Run: headless pygame with SDL's dummy video driver; simulated clock (each Clock.tick advances the game by its frame time, no real sleeping); random seed 0; keys injected as events and as key.get_pressed() state; no mouse input.
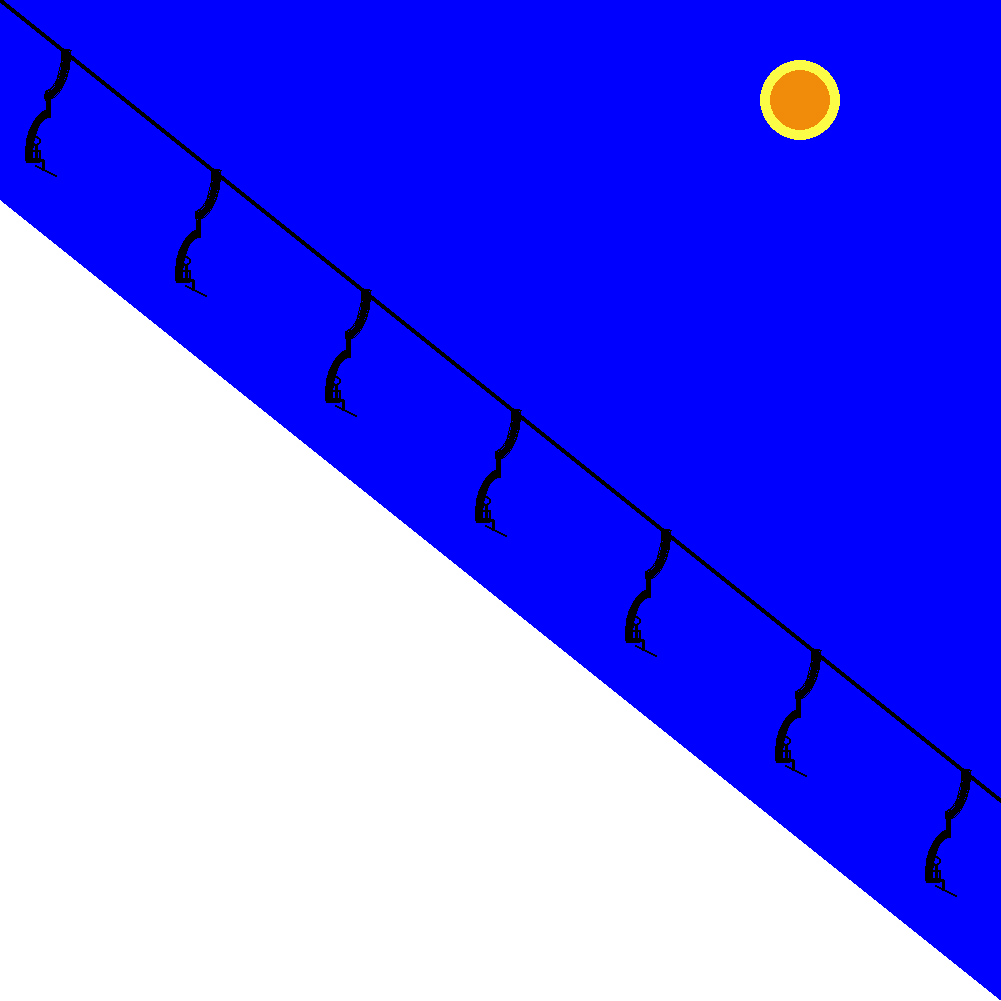
Frame 1 of 4 · flips 1–60 · no input
Frame 2 of 4 · flips 61–180 · tapped SPACE, RETURN · held RIGHT (→), D · screen unchanged from frame 1, image omitted
Frame 3 of 4 · flips 181–300 · held DOWN (↓), S · screen unchanged from frame 2, image omitted
Frame 4 of 4 · flips 301–420 · held LEFT (←), A, UP (↑), W · screen unchanged from frame 3, image omitted

The pygame program that drew these frames:

import pygame
from math import pi

ORANGE = (240, 140, 10)
YELLOW = (252, 252, 71)
BLACK = (0, 0, 0)
BLUE = (0, 0, 255)
WHITE = (255, 255, 255)
 
pygame.init()

size = (1001, 1001)
screen = pygame.display.set_mode(size)
 
pygame.display.set_caption("Ski Lift")
 
done = False
 
clock = pygame.time.Clock()
 
# -------- Main Program Loop -----------
while not done:
    # --- Main event loop
    for event in pygame.event.get():
        if event.type == pygame.QUIT:
            done = True

    #Tegner baggrunden
    screen.fill(BLUE)
    
    # Tegner en hvid skibakke
    pygame.draw.polygon(screen, WHITE, [[0, 200], [0, 1000], [1000, 1000]], 0)
    # Tegner skiliften
    pygame.draw.line(screen, BLACK,[0, 0], [1000,800], 5)
    for x_y in range(1, 951, 150):
        pygame.draw.arc(screen, BLACK, [20 + x_y,0 + (x_y*4/5), 50, 100], 3*pi/2, 2*pi, 8)
        pygame.draw.arc(screen, BLACK, [24 + x_y,110 + (x_y*4/5), 50, 100], pi/2, pi, 8)
        pygame.draw.line(screen, BLACK,[47.5 + x_y,100 +(x_y*4/5)], [47.5 + x_y,110 +(x_y*4/5)], 5)
        pygame.draw.line(screen, BLACK,[25 + x_y,160 +(x_y*4/5)], [38 + x_y,160 +(x_y*4/5)], 5)
        pygame.draw.line(screen, BLACK,[38 + x_y,160 +(x_y*4/5)], [38 + x_y,150 +(x_y*4/5)], 2)
        pygame.draw.line(screen, BLACK,[25 + x_y,150 +(x_y*4/5)], [38 + x_y,150 +(x_y*4/5)], 2)

        # Manden med skiene
        pygame.draw.line(screen, BLACK,[35 + x_y,146 +(x_y*4/5)], [35 + x_y,160 +(x_y*4/5)], 3)
        pygame.draw.line(screen, BLACK,[35 + x_y,160 +(x_y*4/5)], [42 + x_y,160 +(x_y*4/5)], 3)
        pygame.draw.line(screen, BLACK,[42 + x_y,160 +(x_y*4/5)], [42 + x_y,170 +(x_y*4/5)], 3)
        pygame.draw.line(screen, BLACK,[34 + x_y,165 +(x_y*4/5)], [55 + x_y,175 +(x_y*4/5)], 2)
        pygame.draw.circle(screen, BLACK,[36 + x_y, 141 +int(x_y*4/5)], 0, 0)
        pygame.draw.circle(screen, BLACK,[35 + x_y, 141 +int(x_y*4/5)], 5, 2)
        
    # Tegner en flot sol
    pygame.draw.circle(screen, YELLOW,[800, 100], 40, 0)
    pygame.draw.circle(screen, ORANGE,[800,100], 30, 0)

    
 
    # --- Drawing code should go here
 

    pygame.display.flip()
    
    clock.tick(60)
 

pygame.quit()
